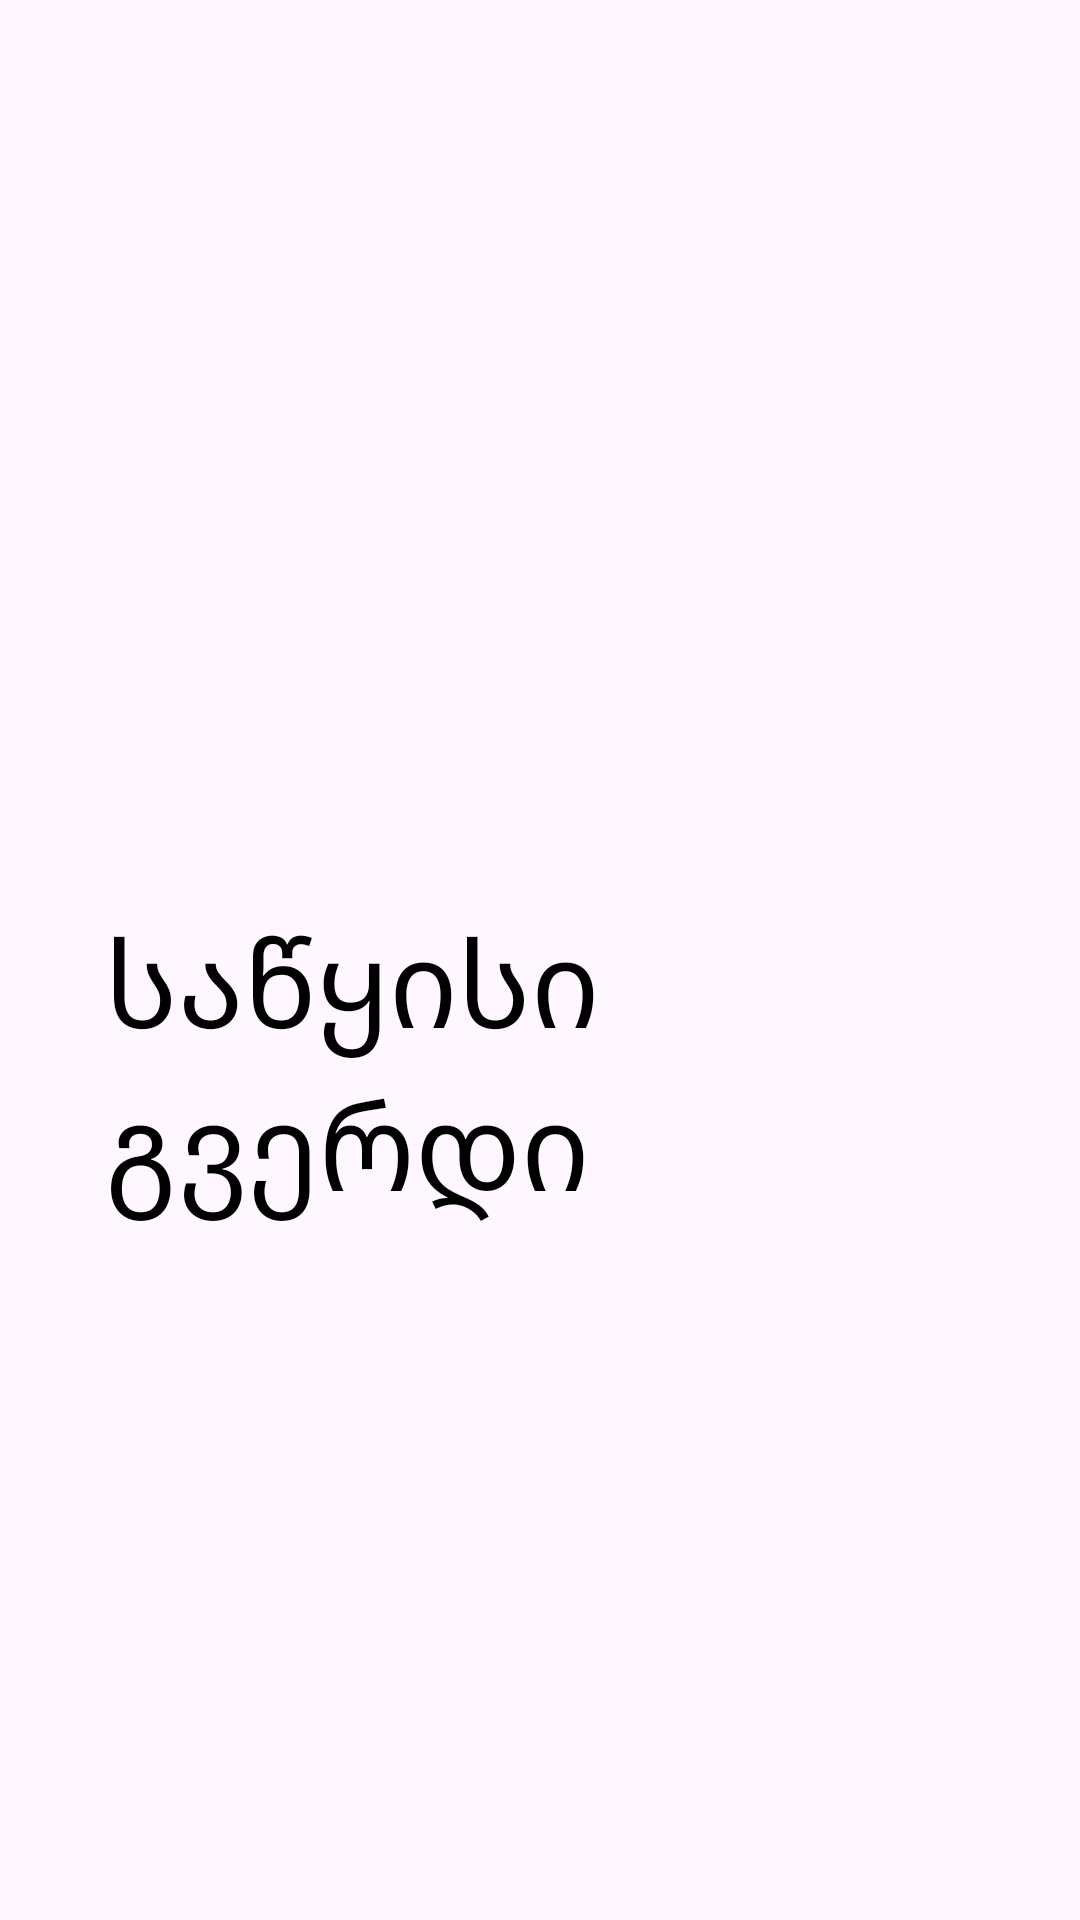

Here is an Android app screen rendered from its layout file. Give the layout XML and the strings, colors and styles it references.
<!-- AndroidManifest.xml: application theme Theme.Davaleba5 -->
<!-- res/layout/activity_last.xml -->
<?xml version="1.0" encoding="utf-8"?>
<LinearLayout xmlns:android="http://schemas.android.com/apk/res/android"
    xmlns:app="http://schemas.android.com/apk/res-auto"
    xmlns:tools="http://schemas.android.com/tools"
    android:layout_width="match_parent"
    android:layout_height="match_parent"
    tools:context=".LastActivity"
    android:orientation="vertical">

    <androidx.appcompat.widget.AppCompatTextView
        android:layout_width="wrap_content"
        android:layout_height="wrap_content"
        android:textSize="40sp"
        android:text="საწყისი გვერდი"
        android:textColor="@color/black"
        android:layout_marginTop="300dp"
        android:layout_marginStart="35dp"/>

    <LinearLayout
        android:layout_width="match_parent"
        android:layout_height="wrap_content"
        android:orientation="horizontal">

        <androidx.appcompat.widget.AppCompatImageView
            android:id="@+id/return_image"
            android:layout_width="150dp"
            android:layout_height="150dp"
            android:src="@drawable/back_button"
            android:clickable="true"
            android:layout_marginTop="50dp"
            android:layout_marginStart="20dp"
            android:focusable="true" />


    </LinearLayout>


</LinearLayout>
<!-- resources referenced by this layout -->
<resources>
  <style name="Theme.Davaleba5" parent="Base.Theme.Davaleba5" />
  <style name="Base.Theme.Davaleba5" parent="Theme.Material3.DayNight.NoActionBar">
          
          
      </style>
  <!-- not gathered from this repository: default colours our renderer supplied (Android Studio template values) -->
  <color name="black">#FF000000</color>
</resources>
